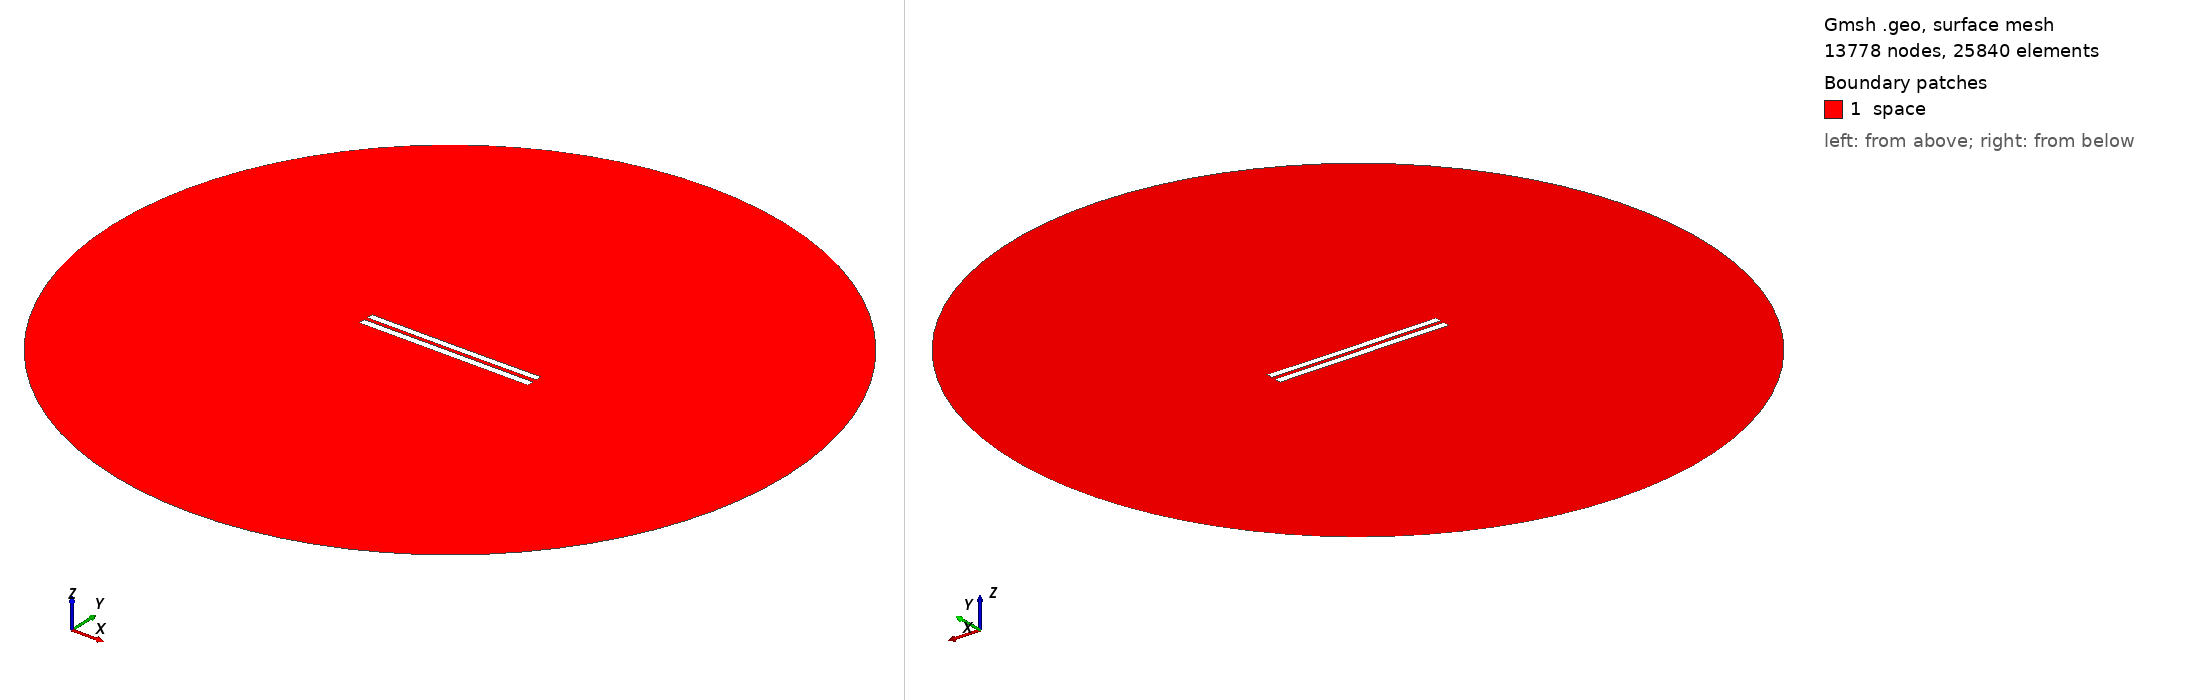

Gmsh geometry script, surface-meshed: 13778 nodes, 25840 surface elements. Boundary patches (legend numbers): 1 space. Left view from above one corner, right view from below the opposite corner. Legend entries are the model's physical surfaces. The drawing asked Gmsh for element sizes between 1% and 20% of the model's largest extent; the script's own settings can give other sizes.

=== 5413.geo (drawn) ===
//---------------------------------------
// Geometry kernel
//---------------------------------------

SetFactory("OpenCASCADE");



//---------------------------------------
// Parameters of the geometry
//---------------------------------------

// Overetch of the upper plate
overetch = 0.125;

// Distance between the plates
distance = 2.25;

// Discretization over the x axis (for the deformation)
nx = 50; 

// Length of the plate
L = 100 - overetch; 

// Number of modes
n = 4; 

// 1st mode coefficient
coeff(1) = 0.07499999999999998;
beta(1) = 0.596864 * 3.1415926535 / L;

// 2nd mode coefficient
coeff(2) = -0.075;
beta(2) = 1.49418 * 3.1415926535 / L;

// 3rd mode coefficient
coeff(3) = 0.0;
beta(3) = 2.50025 * 3.1415926535 / L;

// 4th mode coefficient
coeff(4) = 0.0;
beta(4) = 3.49999 * 3.1415926535 / L;



//---------------------------------------
// Upper plate (deformed rectangle)
//---------------------------------------

// Coordiantes of the upper plate
xmin = -50;
xmax = 50 - overetch;

// Height of the upper plate
yheight = 4 - 2 * overetch;

// Indexes of the points
UpperID[] = {};
LowerID[] = {};
LeftID[] = {};
RightID[] = {};

// Point index
p = 1;

// Horizontal edges
For i In {1:nx}
    x = xmin + (i-1)*(xmax - xmin)/(nx-1);

    y_bottom = distance / 2 + overetch;
    For j In {1:n}
        C = (Cosh(beta(j)*L) + Cos(beta(j)*L)) / (Sinh(beta(j)*L) + Sin(beta(j)*L));
        y_bottom  = y_bottom + coeff(j) * (Cosh(beta(j)*(x+50)) - Cos(beta(j)*(x+50)) - C * (Sinh(beta(j)*(x+50)) - Sin(beta(j)*(x+50))));
    EndFor

    y_top = y_bottom + yheight;

    Point(p) = {x, y_top, 0, 1.0};
    UpperID[i] = p;
    p = p + 1;

    Point(p) = {x, y_bottom, 0, 1.0};
    LowerID[i] = p;
    p = p + 1;
EndFor

// Create point lists
UpperPts[] = {}; LowerPts[] = {};
For i In {1:nx}
  UpperPts[] += {UpperID[i]};
  LowerPts[] += {LowerID[i]};
EndFor

// Build splines
Spline(1) = {UpperPts[]};
Spline(2) = {LowerPts[]};
Line(3) = {LowerPts[nx-1], UpperPts[nx-1]};
Line(4) = {LowerPts[0], UpperPts[0]};

// Build the plane surface
Curve Loop(1) = {2, 3, -1, -4};
Plane Surface(1) = {1};



//---------------------------------------
// Lower plate (rectangle)
//---------------------------------------

// Vertices
Point(1001) = {-50, -1, 0, 1.0};
Point(1002) = { 50, -1, 0, 1.0};
Point(1003) = { 50,  -5, 0, 1.0};
Point(1004) = {-50,  -5, 0, 1.0};

// Edges
Line(5) = {1001, 1002};
Line(6) = {1002, 1003};
Line(7) = {1003, 1004};
Line(8) = {1004, 1001};

// Plane surface
Line Loop(2) = {5, 6, 7, 8};
Plane Surface(2) = {2}; 



//---------------------------------------
// Outer (fictious) boundary
//---------------------------------------

// Points
Point(1005) = {0, 0, 0};       // Center
Point(1006) = {200, 0, 0};     // Start point
Point(1007) = {0, 200, 0};     // 90 degrees
Point(1008) = {-200, 0, 0};    // 180 degrees
Point(1009) = {0, -200, 0};    // 270 degrees

// Circle arcs (each needs start, center, end)
Circle(9) = {1006, 1005, 1007};
Circle(10) = {1007, 1005, 1008};
Circle(11) = {1008, 1005, 1009};
Circle(12) = {1009, 1005, 1006};

// Plane surface for the entire domain
Curve Loop(3) = {9, 10, 11, 12};
Surface(3) = {3};

// Subtract the plates from the whole domain to obtain the actual domain where we want to solve the equations
BooleanDifference{ Surface{3}; Delete; }{ Surface{1}; Surface{2}; Delete; }




//---------------------------------------
// Transfinite Lines/Curves
//---------------------------------------

// Set the number of points on the boundaries
r = 7;

// Plates
Transfinite Curve {1, 2} = 50*r Using Progression 1;
Transfinite Curve {3, 4} = 2*r Using Progression 1;
Transfinite Line {5, 7} = 50*r Using Progression 1;
Transfinite Line {6, 8} = 2*r Using Progression 1;

// Outer boundary
Transfinite Line {9, 10, 11, 12} = 20 Using Progression 1;



//---------------------------------------
// Physical groups
//---------------------------------------                

// Physical curves (boundaries)
Physical Line("force_segment", 10) = {2};
Physical Line("upper_plate", 11) = {1, 3, 4};
Physical Line("lower_plate", 12) = {5, 6, 7, 8};
Physical Line("boundary", 20) = {9, 10, 11, 12};

// Physical Surfaces
Physical Surface("space", 30) = {3};



//---------------------------------------
// 6. Generate the Mesh
//---------------------------------------

// 2D mesh generation
Mesh 2;
